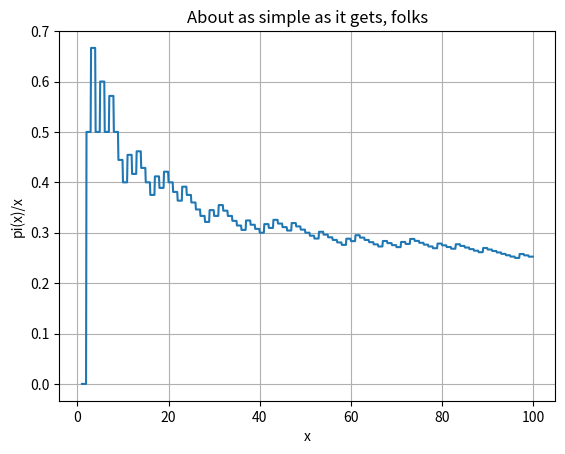

This figure's Python source:
import matplotlib
import matplotlib.pyplot as plt
import numpy as np
import sympy as sp

#
def pi(n):
    n = np.floor(n).astype(int)
    if isinstance(n,(list,np.ndarray)):
        out = []
        for cur_num in n:
            out.append(sp.primepi(cur_num))
            
        return out
    else:
        out=0
        for x in range(1,n):
            if sp.isprime(x):
                out+=1
        return out

# Data for plotting
t = np.arange(0.0, 100, 0.1)
s = pi(t) / np.floor(t).astype(int)

fig, ax = plt.subplots()
ax.plot(t, s)

ax.set(xlabel='x', ylabel='pi(x)/x',
       title='About as simple as it gets, folks')
ax.grid()

fig.savefig("test.png")
plt.show()
